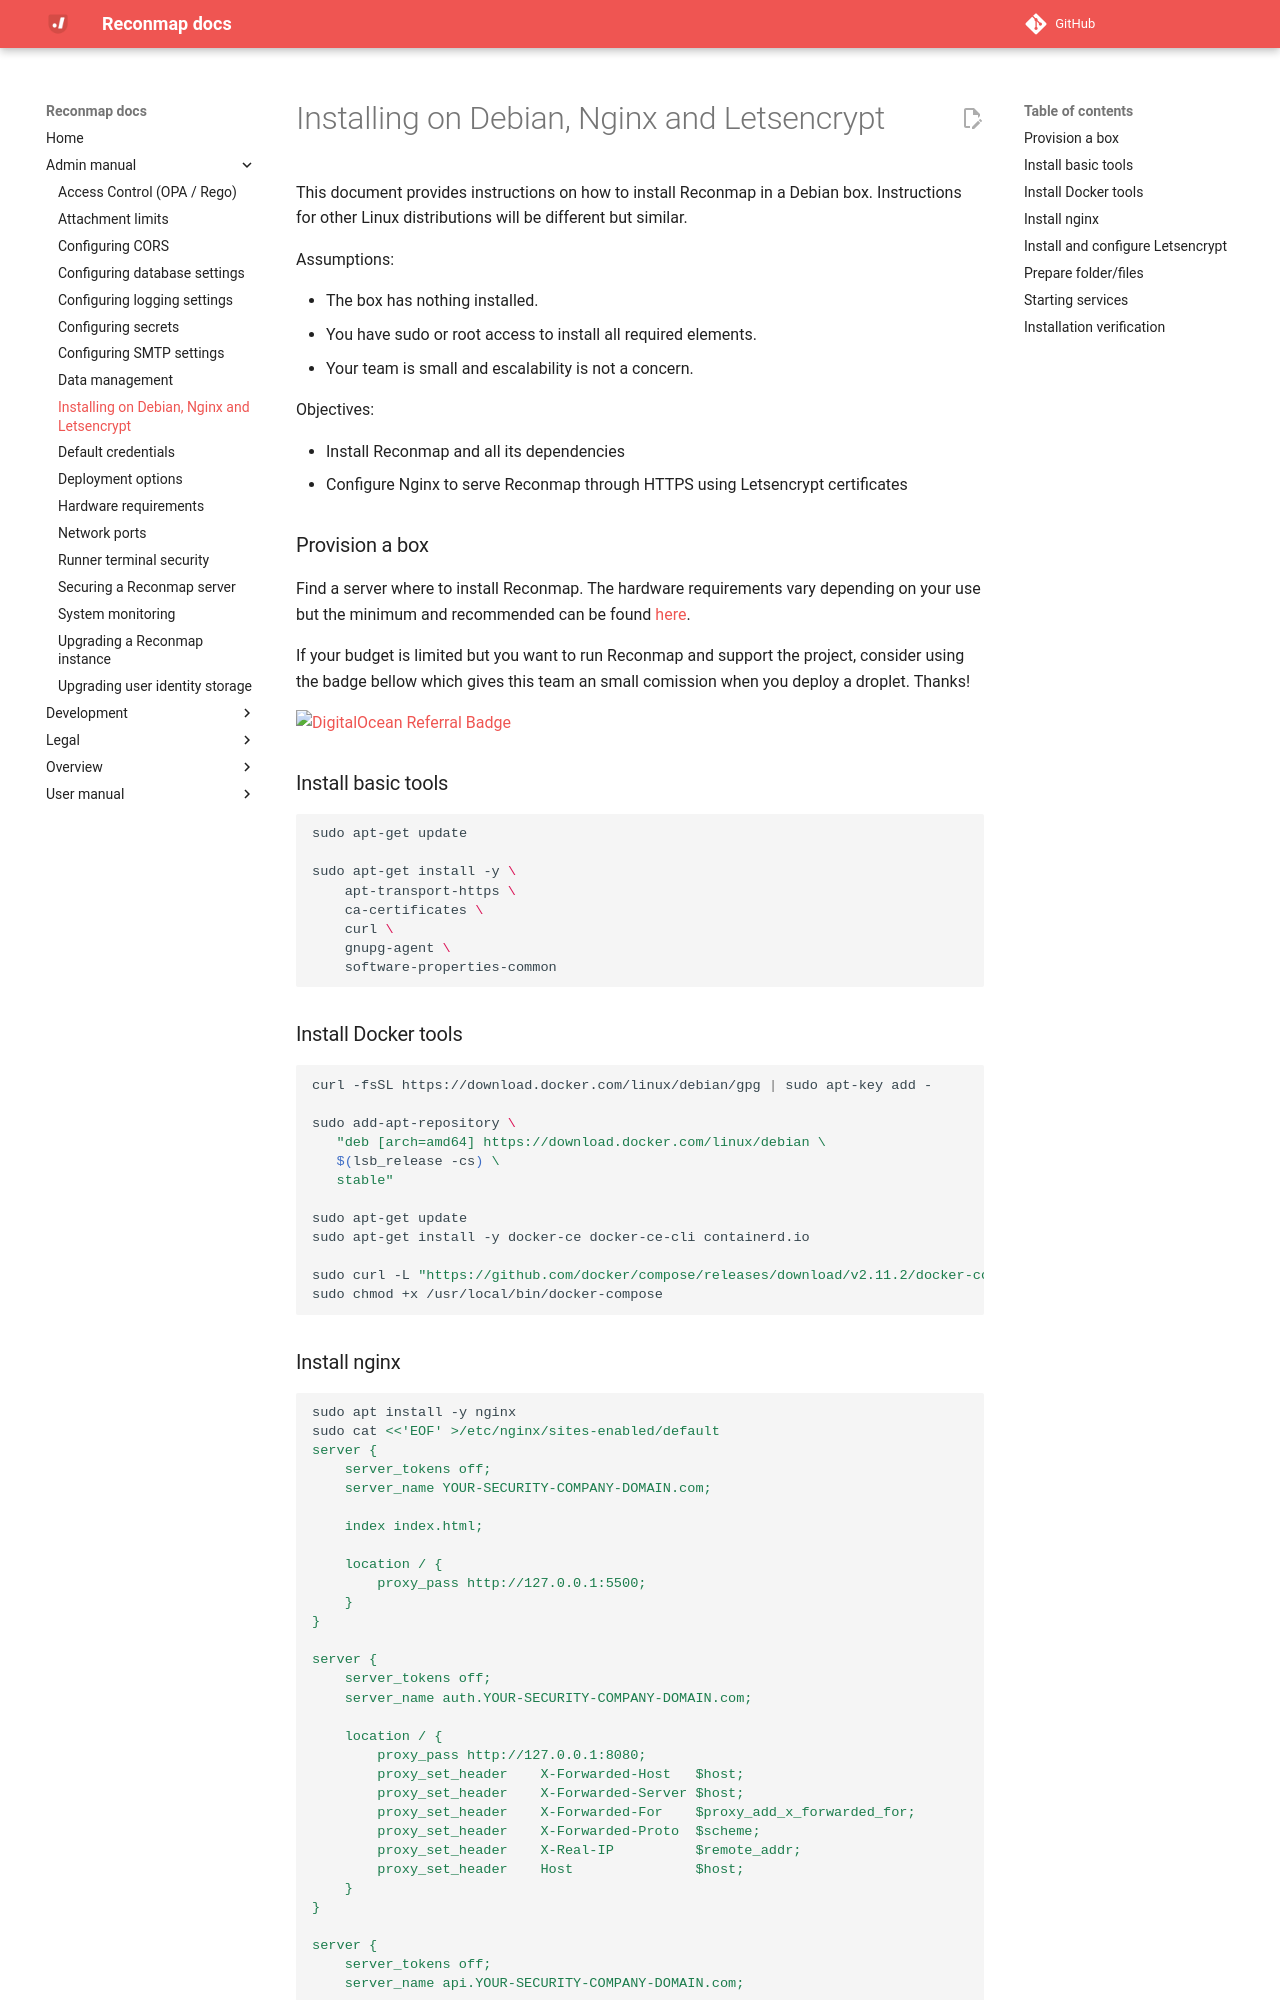

repository: reconmap/reconmap · page: admin-manual/debian-nginx-letsencrypt/index.html · generator: mkdocs

---
title: Installing on Debian, Nginx and Letsencrypt
parent: Admin manual
---

This document provides instructions on how to install Reconmap in a Debian box. Instructions for other Linux distributions will be different but similar.

Assumptions:

- The box has nothing installed.
- You have sudo or root access to install all required elements.
- Your team is small and escalability is not a concern.

Objectives:

- Install Reconmap and all its dependencies
- Configure Nginx to serve Reconmap through HTTPS using Letsencrypt certificates

### Provision a box

Find a server where to install Reconmap. The hardware requirements vary depending on your use but the minimum and recommended can be found [here](hardware-requirements).

If your budget is limited but you want to run Reconmap and support the project, consider using the badge bellow which gives this team an small comission when you deploy a droplet. Thanks!

[![DigitalOcean Referral Badge](https://web-platforms.sfo2.cdn.digitaloceanspaces.com/WWW/Badge%201.svg)](https://www.digitalocean.com/?refcode=44bd6d34b6ac&utm_campaign=Referral_Invite&utm_medium=Referral_Program&utm_source=badge)

### Install basic tools

```shell
sudo apt-get update

sudo apt-get install -y \
    apt-transport-https \
    ca-certificates \
    curl \
    gnupg-agent \
    software-properties-common
```

### Install Docker tools

```shell
curl -fsSL https://download.docker.com/linux/debian/gpg | sudo apt-key add -

sudo add-apt-repository \
   "deb [arch=amd64] https://download.docker.com/linux/debian \
   $(lsb_release -cs) \
   stable"

sudo apt-get update
sudo apt-get install -y docker-ce docker-ce-cli containerd.io

sudo curl -L "https://github.com/docker/compose/releases/download/v2.11.2/docker-compose-$(uname -s)-$(uname -m)" -o /usr/local/bin/docker-compose
sudo chmod +x /usr/local/bin/docker-compose
```
